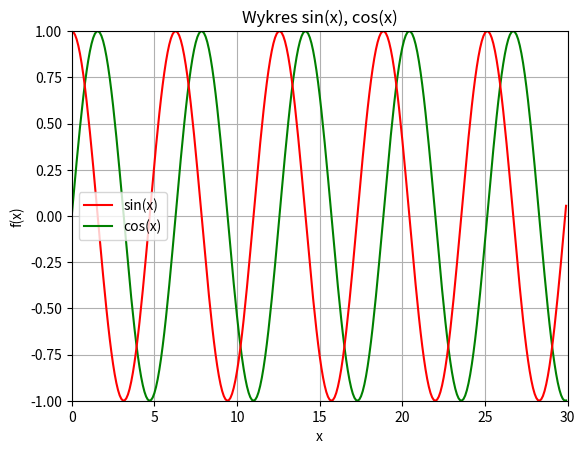

This figure's Python source:
import numpy as np
import matplotlib.pyplot as plt

x = np.arange(0,30,0.1)
y1 = np.sin(x)
y2 = np.cos(x)
cos,sin = plt.plot(x,y1,"g",x,y2,"r")
plt.xlabel("x")
plt.ylabel("f(x)")
plt.title("Wykres sin(x), cos(x)")
plt.ylim(-1,1)
plt.xlim(0,30)
plt.legend((sin,cos),("sin(x)","cos(x)"))
plt.grid(True)
plt.show()